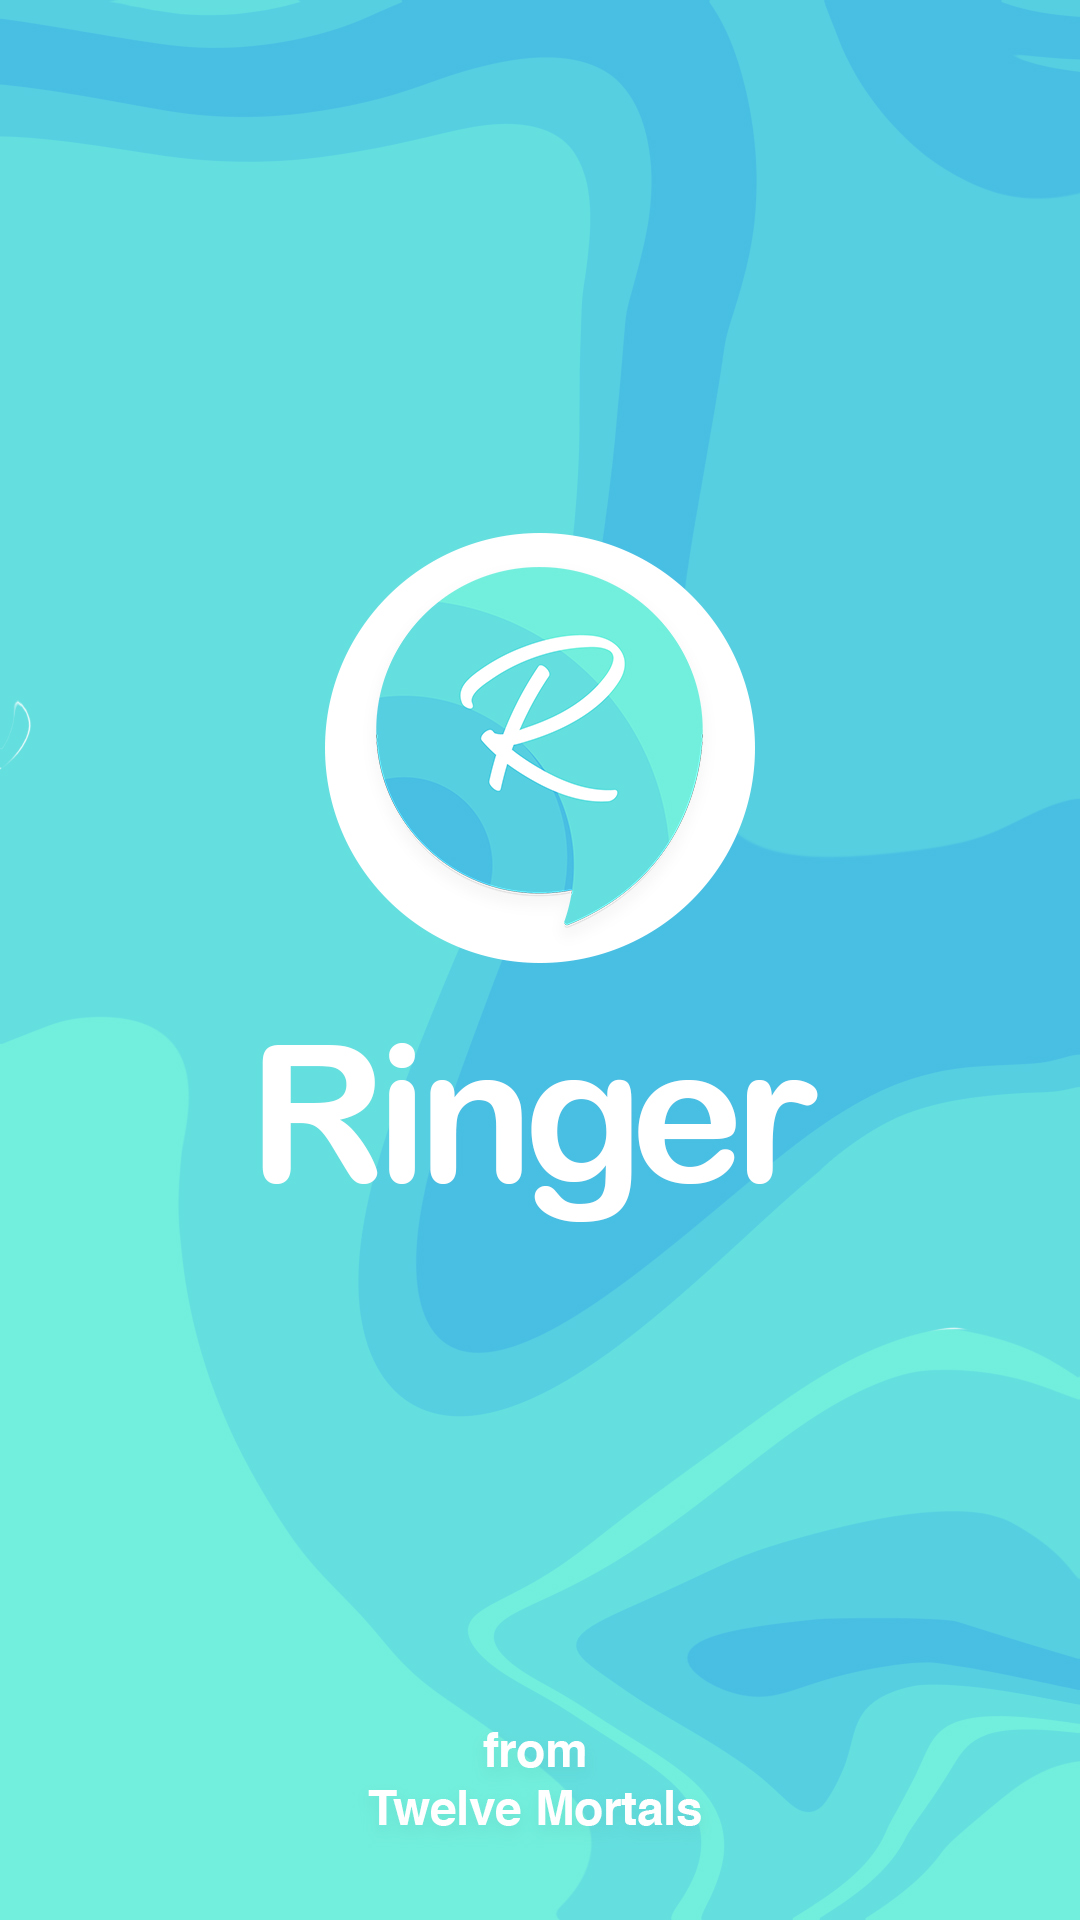

Android layout source for this screen:
<!-- AndroidManifest.xml: application theme Theme.RingerChatApp -->
<!-- res/layout/activity_splash_screen.xml -->
<?xml version="1.0" encoding="utf-8"?>
<RelativeLayout xmlns:android="http://schemas.android.com/apk/res/android"
    xmlns:app="http://schemas.android.com/apk/res-auto"
    xmlns:tools="http://schemas.android.com/tools"
    android:layout_width="match_parent"
    android:layout_height="match_parent"
    tools:context=".activities.SplashScreen">

    <ImageView
        android:layout_width="match_parent"
        android:layout_height="match_parent"
        android:background="@drawable/splashscreen"
        android:scaleType="centerCrop"/>

</RelativeLayout>
<!-- resources referenced by this layout -->
<resources>
  <!-- drawable splashscreen: jpg bitmap (drawable, 320845 bytes) -->
  <style name="Theme.RingerChatApp" parent="Theme.MaterialComponents.DayNight.NoActionBar">
          <item name="colorPrimary">@color/primary</item>
          <item name="android:statusBarColor" tools:targetApi="l">@color/secondary_text</item>
      </style>
  <color name="primary">#48bfe3</color>
  <color name="secondary_text">#757575</color>
</resources>
